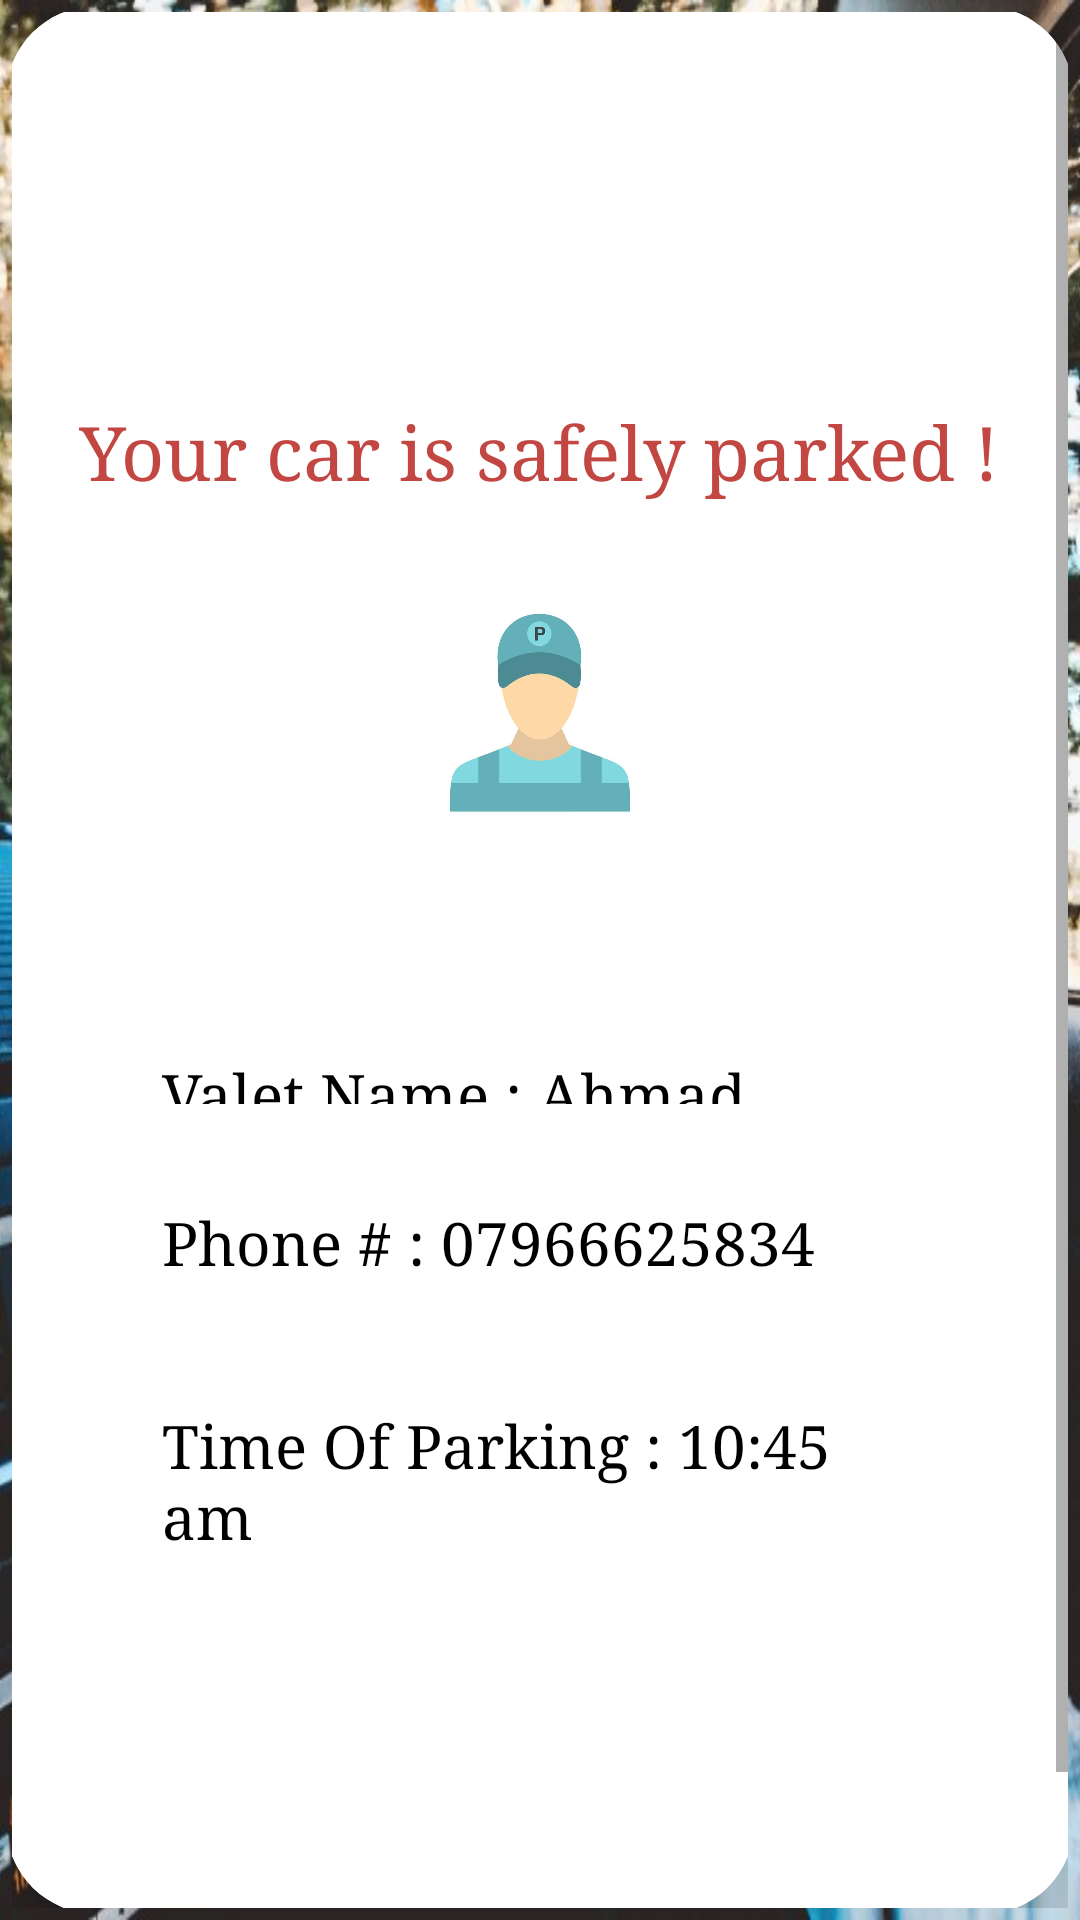

Android layout source for this screen:
<!-- AndroidManifest.xml: application theme Theme.Valet -->
<!-- res/layout/parking_dialog.xml -->
<?xml version="1.0" encoding="utf-8"?>
<androidx.drawerlayout.widget.DrawerLayout xmlns:android="http://schemas.android.com/apk/res/android"
    xmlns:app="http://schemas.android.com/apk/res-auto"
    xmlns:tools="http://schemas.android.com/tools"
    android:id="@+id/drawer_layout"
    android:layout_width="match_parent"
    android:layout_height="match_parent"
    android:background="@drawable/car_park2"
    android:fitsSystemWindows="true"
    android:padding="4dp"
    android:layoutDirection="ltr"
    tools:openDrawer="start">

    <androidx.cardview.widget.CardView
        android:layout_width="match_parent"
        android:layout_height="match_parent"
        android:layout_marginStart="2dp"
        android:layout_marginTop="2dp"
        android:layout_marginEnd="2dp"
        android:layout_marginBottom="2dp"
        android:layout_weight="1.5"
        android:elevation="@dimen/cardview_default_elevation"
        app:cardBackgroundColor="@color/white"
        app:cardCornerRadius="30dp"
        app:cardElevation="30dp">

        <LinearLayout
            android:layout_width="match_parent"
            android:layout_height="match_parent"
            android:padding="2dp"
            android:orientation="vertical">

            <ScrollView
                android:layout_width="match_parent"
                android:layout_height="match_parent">

                <LinearLayout
                    android:layout_width="match_parent"
                    android:layout_height="wrap_content"
                    android:orientation="vertical">

                    <TextView
                        android:layout_width="wrap_content"
                        android:layout_height="wrap_content"
                        android:layout_gravity="center"
                        android:layout_marginTop="130dp"
                        android:fontFamily="serif"
                        android:text="Your car is safely parked !"
                        android:textColor="@color/preview"
                        android:textSize="25sp" />

                    <ImageView
                        android:layout_width="100dp"
                        android:layout_height="100dp"
                        android:layout_gravity="center"
                        android:layout_marginTop="20dp"
                        android:background="@drawable/valet_man" />


                <LinearLayout
                    android:layout_width="match_parent"
                    android:layout_height="240dp"
                    android:layout_marginHorizontal="20dp"
                    android:layout_marginTop="10dp"
                    android:layout_gravity="center_vertical"
                    android:orientation="horizontal"
                    android:padding="5dp">


                    <LinearLayout
                        android:layout_width="match_parent"
                        android:layout_height="match_parent"
                        android:layout_marginHorizontal="20dp"
                        android:layout_marginTop="20dp"
                        android:orientation="vertical"
                        android:padding="5dp">

                        <TextView
                            android:id="@+id/location"
                            android:layout_width="wrap_content"
                            android:layout_height="wrap_content"
                            android:layout_gravity="center_vertical"
                            android:layout_weight="1"
                            android:visibility="gone"
                            android:fontFamily="serif"
                            android:gravity="center_vertical"
                            android:text="My Location : Tag Mall"
                            android:textColor="@color/black"
                            android:textSize="20sp" />


                        <TextView
                            android:id="@+id/valet_name"
                            android:layout_width="wrap_content"
                            android:layout_height="0dp"
                            android:layout_gravity="center_vertical"
                            android:layout_marginTop="25dp"
                            android:layout_weight="1"
                            android:fontFamily="serif"
                            android:gravity="center_vertical"
                            android:text="Valet Name : Ahmad"
                            android:textColor="@color/black"
                            android:textSize="20sp" />

                            <TextView
                                android:id="@+id/phone"
                                android:layout_width="wrap_content"
                                android:layout_height="wrap_content"
                                android:layout_gravity="center_vertical"
                                android:layout_marginTop="25dp"
                                android:layout_weight="1"
                                android:fontFamily="serif"
                                android:gravity="center_vertical"
                                android:text="Phone # : 07966625834"
                                android:textColor="@color/black"
                                android:textSize="20sp" />


                            <TextView
                                android:id="@+id/time"
                                android:layout_width="wrap_content"
                                android:layout_height="wrap_content"
                                android:layout_gravity="center_vertical"
                                android:layout_marginTop="25dp"
                                android:layout_weight="1"
                                android:fontFamily="serif"
                                android:gravity="center_vertical"
                                android:text="Time Of Parking : 10:45 am"
                                android:textColor="@color/black"
                                android:textSize="20sp" />


                        </LinearLayout>
                    </LinearLayout>

                    <Button
                        android:id="@+id/equestCar"
                        android:layout_width="match_parent"
                        android:layout_height="wrap_content"
                        android:layout_gravity="bottom"
                        android:layout_marginHorizontal="20dp"
                        android:layout_marginTop="100dp"
                        android:background="@drawable/layout"
                        android:padding="10dp"
                        android:text="I need my car"
                        android:textAllCaps="false"
                        android:textColor="@color/white"
                        android:textSize="16sp" />

                </LinearLayout>
            </ScrollView>


        </LinearLayout>
    </androidx.cardview.widget.CardView>

    <com.google.android.material.navigation.NavigationView
        android:id="@+id/nav_view"
        android:layout_width="wrap_content"
        android:layout_height="match_parent"
        android:layout_gravity="start"
        android:fitsSystemWindows="true"
        android:visibility="gone"
        app:headerLayout="@layout/nav_header_main"
        app:menu="@menu/nav_menu" />

</androidx.drawerlayout.widget.DrawerLayout>
<!-- res/layout/nav_header_main.xml (included above) -->
<?xml version="1.0" encoding="utf-8"?>
<LinearLayout xmlns:android="http://schemas.android.com/apk/res/android"
    xmlns:app="http://schemas.android.com/apk/res-auto"
    android:layout_width="match_parent"
    android:layout_height="wrap_content"
    android:gravity="bottom"
    android:orientation="vertical">

    <RelativeLayout
        android:layout_width="wrap_content"
        android:layout_height="180dp"
        android:background="@drawable/header"
        android:gravity="center_vertical">

        <ImageView
            android:id="@+id/imageView"
            android:layout_width="110dp"
            android:layout_height="110dp"
            android:layout_marginHorizontal="20dp"
            android:contentDescription="Valet"
            android:paddingTop="10dp"
            app:srcCompat="@drawable/pro" />

        <LinearLayout
            android:layout_width="wrap_content"
            android:layout_height="wrap_content"
            android:layout_alignParentStart="true"
            android:layout_alignParentLeft="true"
            android:layout_alignParentBottom="true"
            android:padding="10dp"
            android:orientation="vertical">

            <TextView
                android:layout_width="wrap_content"
                android:layout_height="wrap_content"
                android:text="Sundos Tam"
                android:textColor="@color/gray_dark"
                android:textSize="17sp" />

            <TextView
                android:layout_width="wrap_content"
                android:layout_height="wrap_content"
                android:text="Sundos.tamimi@gmai.com"
                android:textColor="@color/gray_dark"
                android:textSize="15sp" />

        </LinearLayout>
    </RelativeLayout>

</LinearLayout>
<!-- resources referenced by this layout -->
<resources>
  <color name="black">#FF000000</color>
  <color name="gray_dark">#5F5C5C</color>
  <color name="preview">#C24641</color>
  <color name="white">#FFFFFFFF</color>
  <!-- drawable car_park2: jpeg bitmap (drawable, 148530 bytes) -->
  <!-- drawable header: png bitmap (drawable, 173184 bytes) -->
  <!-- drawable layout (drawable) -->
  <?xml version="1.0" encoding="utf-8"?>
  <selector xmlns:android="http://schemas.android.com/apk/res/android">
      <item>
          <shape>
              <gradient
              android:endColor="@color/greenApp"
              android:startColor="@color/greenApp"
              android:angle="90" />
              <stroke
                  android:width="1dp"
                  android:color="#7409A168" />
              <corners
                  android:bottomRightRadius="100dp"
                  android:bottomLeftRadius="100dp" />
              <padding
                  android:left="2dp"
                  android:top="2dp"
                  android:right="2dp"
                  android:bottom="2dp" />
          </shape>
      </item>
  </selector>
  <!-- drawable pro: png bitmap (drawable, 30942 bytes) -->
  <!-- drawable valet_man: jpg bitmap (drawable, 24548 bytes) -->
  <style name="Theme.Valet" parent="Theme.MaterialComponents.DayNight.DarkActionBar">
          
          <item name="colorPrimary">@color/greenApp</item>
          <item name="colorPrimaryVariant">@color/alpha_green</item>
          <item name="colorOnPrimary">@color/white</item>
          
          <item name="colorSecondary">@color/teal_200</item>
          <item name="colorSecondaryVariant">@color/teal_700</item>
          <item name="colorOnSecondary">@color/black</item>
          
          <item name="android:statusBarColor" tools:targetApi="l">?attr/colorPrimaryVariant</item>
          
      </style>
  <color name="greenApp"> #009801</color>
  <color name="alpha_green">#B4235A33</color>
  <color name="teal_200">#FF03DAC5</color>
  <color name="teal_700">#FF018786</color>
</resources>
